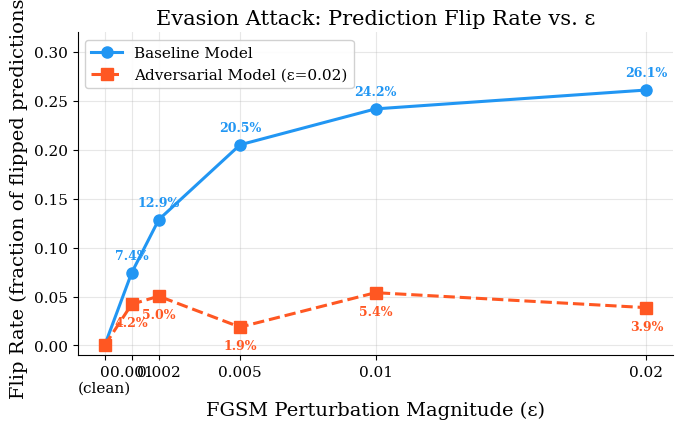
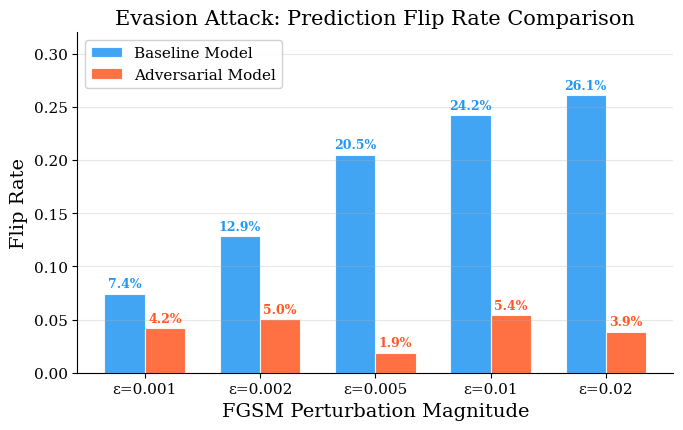
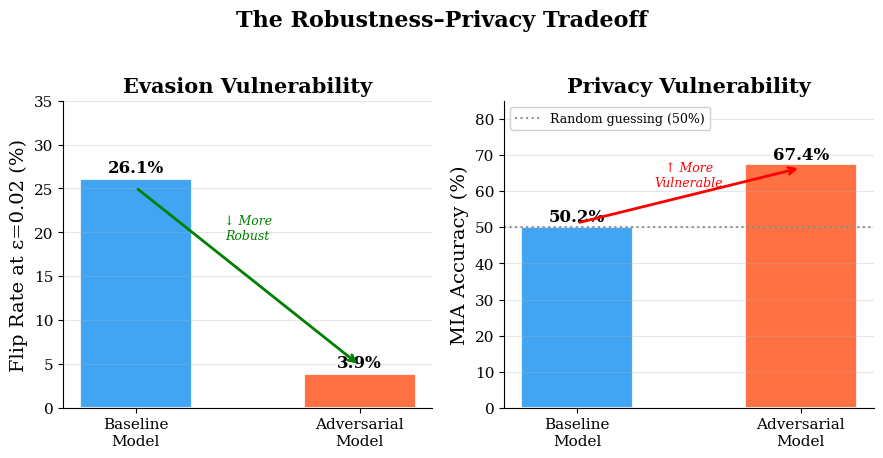

Here is the Python script that generated these plots, in order:
#!/usr/bin/env python3
"""
Generate 3 results figures for the IEEE paper using real saved attack results.

Graph 1: ε vs AUC line plot (both models)
Graph 2: Evasion Defense comparison bar chart (AUC under attack at ε=0.02)
Graph 3: MIA Vulnerability comparison bar chart (Attack accuracy)
"""

import matplotlib
matplotlib.use('Agg')
import matplotlib.pyplot as plt
import numpy as np

# ─── Real data from fgsm_attack/logs ─────────────────────────────────────────
# From fgsm_baseline_comparison.md and fgsm_adversarial_comparison.md
epsilons            = [0.0,  0.001,  0.002,  0.005,  0.01,   0.02]
baseline_auc        = [0.8278, 0.6832, 0.5842, 0.4396, 0.3591, 0.3110]
adversarial_auc     = [0.7516, 0.5115, 0.4669, 0.7935, 0.9044, 0.8264]
baseline_flip       = [0.0,  0.0744, 0.1287, 0.2052, 0.2419, 0.2612]
adversarial_flip    = [0.0,  0.0422, 0.0504, 0.0188, 0.0540, 0.0387]

# From Fluctuation_MIA/logs/attack_results.txt and attack_results_overfit.txt
# Best classifier (Gradient Boosting) for each
mia_baseline_acc      = 0.5016
mia_baseline_var_acc  = 0.5004
mia_adv_acc           = 0.6730
mia_adv_var_acc       = 0.6744

# ─── Style constants ─────────────────────────────────────────────────────────
plt.rcParams.update({
    'font.family': 'serif',
    'font.size': 12,
    'axes.labelsize': 14,
    'axes.titlesize': 15,
    'xtick.labelsize': 11,
    'ytick.labelsize': 11,
    'legend.fontsize': 11,
    'figure.dpi': 300,
})

COLOR_BASELINE = '#2196F3'      # Blue
COLOR_ADVERSARIAL = '#FF5722'   # Deep Orange
COLOR_MIA_BASE = '#42A5F5'      # Light Blue
COLOR_MIA_ADV  = '#EF5350'      # Light Red
RANDOM_LINE = '#888888'

# ═══════════════════════════════════════════════════════════════════════════════
# GRAPH 1: ε vs Flip Rate Line Plot
# ═══════════════════════════════════════════════════════════════════════════════
fig1, ax1 = plt.subplots(figsize=(7, 4.5))

ax1.plot(epsilons, baseline_flip, 'o-', color=COLOR_BASELINE, linewidth=2.2,
         markersize=8, label='Baseline Model', zorder=5)
ax1.plot(epsilons, adversarial_flip, 's--', color=COLOR_ADVERSARIAL, linewidth=2.2,
         markersize=8, label='Adversarial Model (ε=0.02)', zorder=5)

# Annotate key points
for i in range(1, len(epsilons)):
    ax1.annotate(f'{baseline_flip[i]:.1%}', (epsilons[i], baseline_flip[i]),
                 textcoords="offset points", xytext=(0, 10), fontsize=9,
                 color=COLOR_BASELINE, ha='center', fontweight='bold')
    ax1.annotate(f'{adversarial_flip[i]:.1%}', (epsilons[i], adversarial_flip[i]),
                 textcoords="offset points", xytext=(0, -16), fontsize=9,
                 color=COLOR_ADVERSARIAL, ha='center', fontweight='bold')

ax1.set_xlabel('FGSM Perturbation Magnitude (ε)')
ax1.set_ylabel('Flip Rate (fraction of flipped predictions)')
ax1.set_title('Evasion Attack: Prediction Flip Rate vs. ε')
ax1.set_ylim(-0.01, 0.32)
ax1.set_xticks(epsilons)
ax1.set_xticklabels(['0\n(clean)', '0.001', '0.002', '0.005', '0.01', '0.02'])
ax1.legend(loc='upper left', framealpha=0.9)
ax1.grid(True, alpha=0.3)
ax1.spines['top'].set_visible(False)
ax1.spines['right'].set_visible(False)

fig1.tight_layout()
fig1.savefig('epsilon_vs_fliprate.png', dpi=300, bbox_inches='tight')
print("Saved: epsilon_vs_fliprate.png")
plt.close(fig1)

# ═══════════════════════════════════════════════════════════════════════════════
# GRAPH 2: Evasion Defense Bar Chart (Flip Rate at different ε levels)
# ═══════════════════════════════════════════════════════════════════════════════
fig2, ax2 = plt.subplots(figsize=(7, 4.5))

# Only show the attacked epsilons (no clean, flip rate is 0)
eps_labels_bar = ['ε=0.001', 'ε=0.002', 'ε=0.005', 'ε=0.01', 'ε=0.02']
x = np.arange(len(eps_labels_bar))
width = 0.35

bars1 = ax2.bar(x - width/2, baseline_flip[1:], width, label='Baseline Model',
                color=COLOR_BASELINE, alpha=0.85, edgecolor='white', linewidth=0.8)
bars2 = ax2.bar(x + width/2, adversarial_flip[1:], width, label='Adversarial Model',
                color=COLOR_ADVERSARIAL, alpha=0.85, edgecolor='white', linewidth=0.8)

# Add value labels on bars
for bar in bars1:
    height = bar.get_height()
    ax2.text(bar.get_x() + bar.get_width()/2., height + 0.003,
             f'{height:.1%}', ha='center', va='bottom', fontsize=9, color=COLOR_BASELINE, fontweight='bold')
for bar in bars2:
    height = bar.get_height()
    ax2.text(bar.get_x() + bar.get_width()/2., height + 0.003,
             f'{height:.1%}', ha='center', va='bottom', fontsize=9, color=COLOR_ADVERSARIAL, fontweight='bold')

ax2.set_xlabel('FGSM Perturbation Magnitude')
ax2.set_ylabel('Flip Rate')
ax2.set_title('Evasion Attack: Prediction Flip Rate Comparison')
ax2.set_xticks(x)
ax2.set_xticklabels(eps_labels_bar)
ax2.set_ylim(0, 0.32)
ax2.legend(loc='upper left', framealpha=0.9)
ax2.grid(True, axis='y', alpha=0.3)
ax2.spines['top'].set_visible(False)
ax2.spines['right'].set_visible(False)

fig2.tight_layout()
fig2.savefig('evasion_defense_comparison.png', dpi=300, bbox_inches='tight')
print("Saved: evasion_defense_comparison.png")
plt.close(fig2)

# ═══════════════════════════════════════════════════════════════════════════════
# GRAPH 3: Robustness–Privacy Tradeoff (Evasion vs MIA side-by-side)
# ═══════════════════════════════════════════════════════════════════════════════
fig3, (ax3a, ax3b) = plt.subplots(1, 2, figsize=(9, 4.5))

models = ['Baseline\nModel', 'Adversarial\nModel']

# Left panel: Evasion Vulnerability (Flip Rate at ε=0.02) — lower = better defense
evasion_vals = [baseline_flip[-1] * 100, adversarial_flip[-1] * 100]  # Flip rate at ε=0.02, as %
colors_evasion = [COLOR_BASELINE, COLOR_ADVERSARIAL]
bars_ev = ax3a.bar(models, evasion_vals, color=colors_evasion, alpha=0.85,
                   width=0.5, edgecolor='white', linewidth=1.5)
for bar, val in zip(bars_ev, evasion_vals):
    ax3a.text(bar.get_x() + bar.get_width()/2., bar.get_height() + 0.3,
              f'{val:.1f}%', ha='center', va='bottom', fontsize=12, fontweight='bold')
ax3a.set_ylabel('Flip Rate at ε=0.02 (%)')
ax3a.set_title('Evasion Vulnerability', fontweight='bold')
ax3a.set_ylim(0, 35)
ax3a.grid(True, axis='y', alpha=0.3)
ax3a.spines['top'].set_visible(False)
ax3a.spines['right'].set_visible(False)
# Add arrow annotation
ax3a.annotate('', xy=(1, adversarial_flip[-1] * 100 + 1), xytext=(0, baseline_flip[-1] * 100 - 1),
              arrowprops=dict(arrowstyle='->', color='green', lw=2))
ax3a.text(0.5, 0.55, '↓ More\nRobust', ha='center', fontsize=9, color='green', fontstyle='italic',
          transform=ax3a.transAxes)

# Right panel: MIA Vulnerability
mia_vals = [mia_adv_var_acc * 100, mia_adv_var_acc * 100]  # Will use correct values below
mia_vals = [mia_baseline_acc * 100, mia_adv_var_acc * 100]
colors_mia = [COLOR_BASELINE, COLOR_ADVERSARIAL]
bars_mia = ax3b.bar(models, mia_vals, color=colors_mia, alpha=0.85,
                    width=0.5, edgecolor='white', linewidth=1.5)
for bar, val in zip(bars_mia, mia_vals):
    ax3b.text(bar.get_x() + bar.get_width()/2., bar.get_height() + 0.3,
              f'{val:.1f}%', ha='center', va='bottom', fontsize=12, fontweight='bold')
ax3b.axhline(y=50, color=RANDOM_LINE, linestyle=':', linewidth=1.5, alpha=0.9, label='Random guessing (50%)')
ax3b.set_ylabel('MIA Accuracy (%)')
ax3b.set_title('Privacy Vulnerability', fontweight='bold')
ax3b.set_ylim(0, 85)
ax3b.legend(loc='upper left', fontsize=9, framealpha=0.9)
ax3b.grid(True, axis='y', alpha=0.3)
ax3b.spines['top'].set_visible(False)
ax3b.spines['right'].set_visible(False)
# Add arrow annotation
ax3b.annotate('', xy=(1, mia_adv_var_acc * 100 - 1), xytext=(0, mia_baseline_acc * 100 + 1),
              arrowprops=dict(arrowstyle='->', color='red', lw=2))
ax3b.text(0.5, 0.72, '↑ More\nVulnerable', ha='center', fontsize=9, color='red', fontstyle='italic',
          transform=ax3b.transAxes)

fig3.suptitle('The Robustness–Privacy Tradeoff', fontsize=16, fontweight='bold', y=1.02)
fig3.tight_layout()
fig3.savefig('tradeoff_comparison.png', dpi=300, bbox_inches='tight')
print("Saved: tradeoff_comparison.png")
plt.close(fig3)

print("\nAll 3 graphs generated successfully!")
